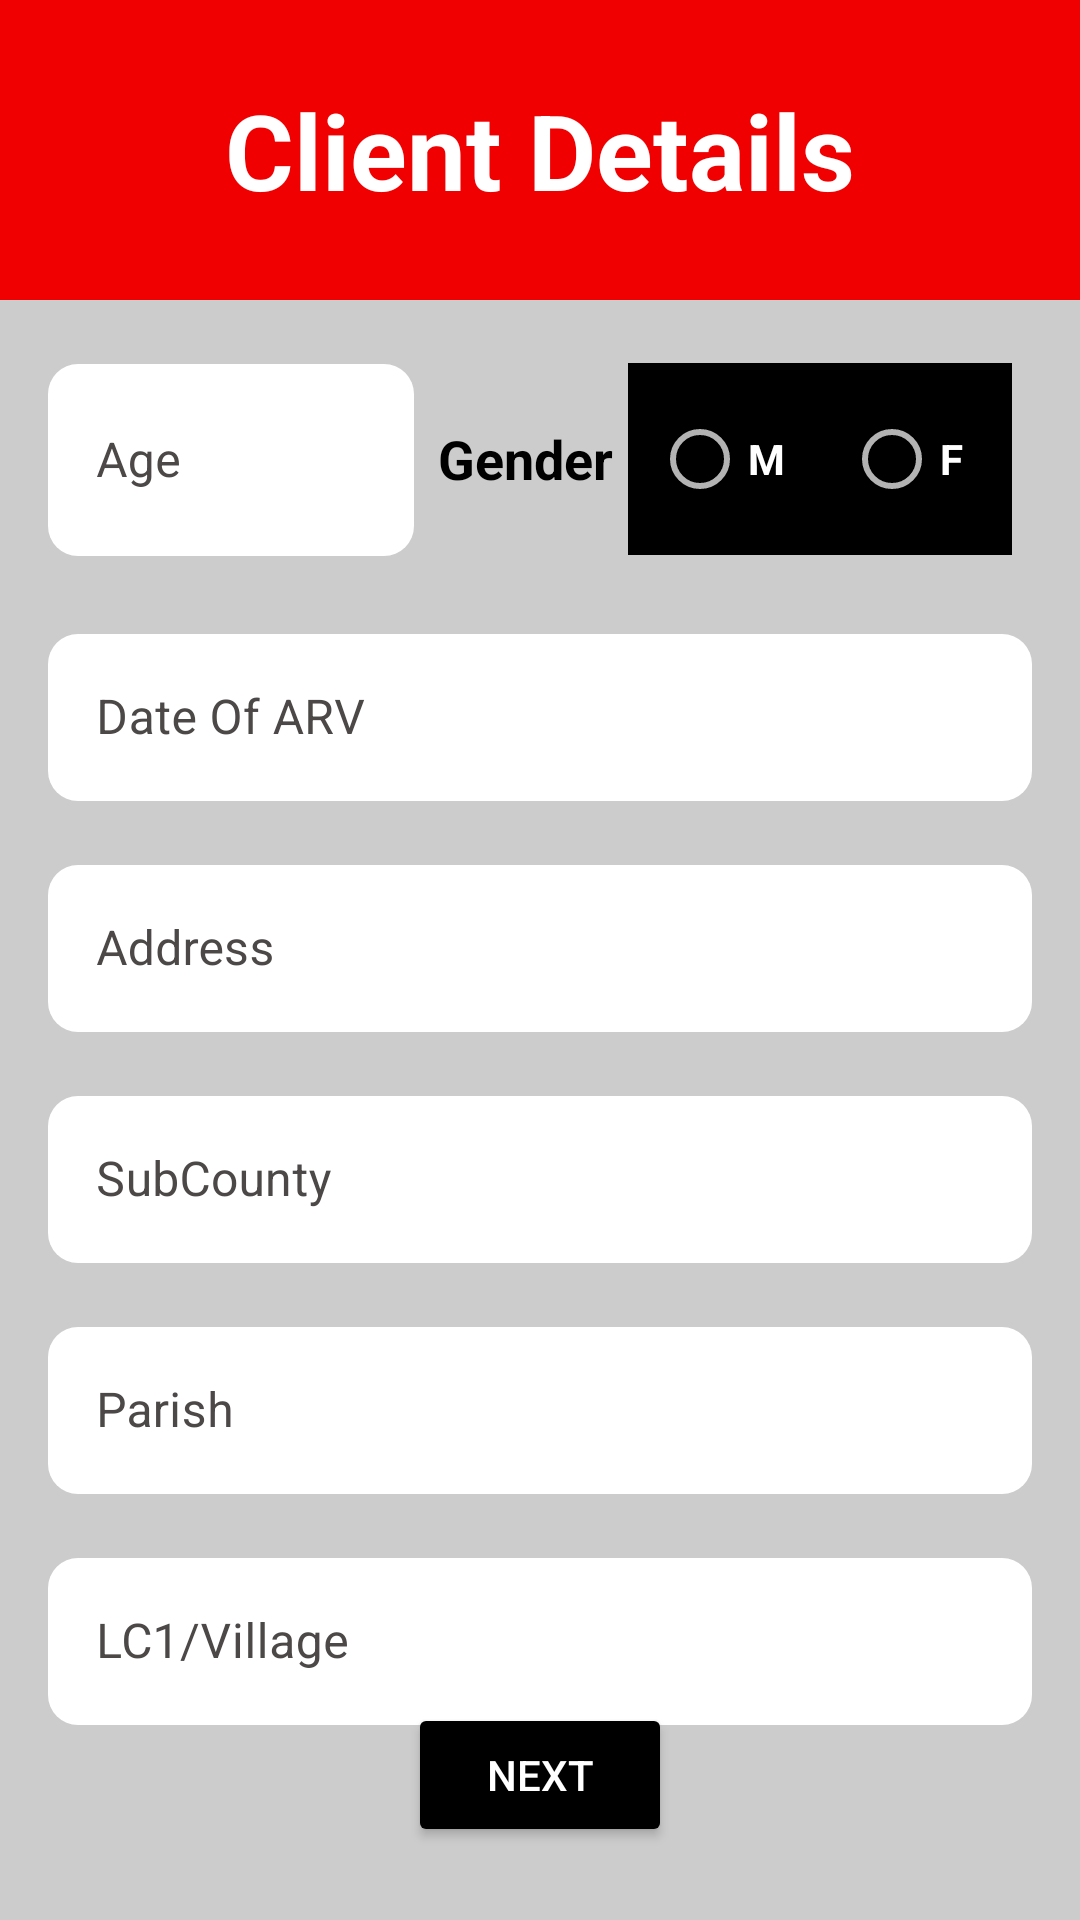

Reconstruct the res/layout file that produces this screen, plus the resources it refers to.
<!-- AndroidManifest.xml: application theme Theme.UgCares -->
<!-- res/layout/activity_client_details.xml -->
<?xml version="1.0" encoding="utf-8"?>
<androidx.constraintlayout.widget.ConstraintLayout xmlns:android="http://schemas.android.com/apk/res/android"
    xmlns:app="http://schemas.android.com/apk/res-auto"
    xmlns:tools="http://schemas.android.com/tools"
    android:layout_width="match_parent"
    android:layout_height="match_parent"
    android:background="@color/gray"
    tools:context=".ClientDetails">

    <TextView
        android:id="@+id/textView5"
        android:layout_width="match_parent"
        android:layout_height="100dp"
        android:layout_marginTop="16dp"
        android:background="@color/red"
        android:gravity="center"
        android:padding="10dp"
        android:text="Client Details"
        android:textColor="@color/white"
        android:textSize="35sp"
        android:textStyle="bold" />

    <com.google.android.material.textfield.TextInputLayout
        android:id="@+id/arvDate"
        style="@style/Widget.MaterialComponents.TextInputLayout.OutlinedBox"
        android:layout_width="match_parent"
        android:layout_height="wrap_content"
        android:layout_marginStart="16dp"
        android:layout_marginLeft="16dp"
        android:layout_marginTop="16dp"
        android:layout_marginEnd="16dp"
        android:layout_marginRight="16dp"
        android:hint="@string/arvDate"
        android:textColorHint="#4C4848"
        app:layout_constraintEnd_toEndOf="parent"
        app:layout_constraintStart_toStartOf="parent"
        app:layout_constraintTop_toBottomOf="@+id/linearLayout"
        tools:ignore="MissingConstraints">

        <EditText
            android:id="@+id/etArv"
            android:layout_width="match_parent"
            android:layout_height="wrap_content"
            android:background="@drawable/bg"
            android:hint="@string/arvDate"
            android:importantForAutofill="no"
            android:inputType="text"
            android:textColor="@color/black"
            tools:ignore="LabelFor" />
    </com.google.android.material.textfield.TextInputLayout>

    <com.google.android.material.textfield.TextInputLayout
        android:id="@+id/address"
        style="@style/Widget.MaterialComponents.TextInputLayout.OutlinedBox"
        android:layout_width="match_parent"
        android:layout_height="wrap_content"
        android:layout_marginStart="16dp"
        android:layout_marginLeft="16dp"
        android:layout_marginTop="16dp"
        android:layout_marginEnd="16dp"
        android:layout_marginRight="16dp"
        android:hint="@string/Address"
        android:textColorHint="#4C4848"
        app:layout_constraintEnd_toEndOf="parent"
        app:layout_constraintStart_toStartOf="parent"
        app:layout_constraintTop_toBottomOf="@+id/arvDate"
        tools:ignore="MissingConstraints">

        <EditText
            android:id="@+id/etAddress"
            android:layout_width="match_parent"
            android:layout_height="wrap_content"
            android:background="@drawable/bg"
            android:hint="@string/Address"
            android:importantForAutofill="no"
            android:inputType="text"
            android:textColor="@color/black"
            tools:ignore="LabelFor" />
    </com.google.android.material.textfield.TextInputLayout>

    <com.google.android.material.textfield.TextInputLayout
        android:id="@+id/subCounty"
        style="@style/Widget.MaterialComponents.TextInputLayout.OutlinedBox"
        android:layout_width="match_parent"
        android:layout_height="wrap_content"
        android:layout_marginStart="16dp"
        android:layout_marginLeft="16dp"
        android:layout_marginTop="16dp"
        android:layout_marginEnd="16dp"
        android:layout_marginRight="16dp"
        android:hint="@string/subCounty"
        android:textColorHint="#4C4848"
        app:layout_constraintEnd_toEndOf="parent"
        app:layout_constraintStart_toStartOf="parent"
        app:layout_constraintTop_toBottomOf="@+id/address"
        tools:ignore="MissingConstraints">

        <EditText
            android:id="@+id/etSub"
            android:layout_width="match_parent"
            android:layout_height="wrap_content"
            android:background="@drawable/bg"
            android:hint="@string/subCounty"
            android:importantForAutofill="no"
            android:inputType="text"
            android:textColor="@color/black"
            tools:ignore="LabelFor" />
    </com.google.android.material.textfield.TextInputLayout>

    <com.google.android.material.textfield.TextInputLayout
        android:id="@+id/parish"
        style="@style/Widget.MaterialComponents.TextInputLayout.OutlinedBox"
        android:layout_width="match_parent"
        android:layout_height="61dp"
        android:layout_marginStart="16dp"
        android:layout_marginLeft="16dp"
        android:layout_marginTop="16dp"
        android:layout_marginEnd="16dp"
        android:layout_marginRight="16dp"
        android:hint="@string/Parish"
        android:textColorHint="#4C4848"
        app:layout_constraintEnd_toEndOf="parent"
        app:layout_constraintStart_toStartOf="parent"
        app:layout_constraintTop_toBottomOf="@+id/subCounty"
        tools:ignore="MissingConstraints">

        <EditText
            android:id="@+id/etParish"
            android:layout_width="match_parent"
            android:layout_height="wrap_content"
            android:background="@drawable/bg"
            android:hint="@string/Parish"
            android:importantForAutofill="no"
            android:inputType="text"
            android:textColor="@color/black"
            tools:ignore="LabelFor" />
    </com.google.android.material.textfield.TextInputLayout>

    <com.google.android.material.textfield.TextInputLayout
        android:id="@+id/village"
        style="@style/Widget.MaterialComponents.TextInputLayout.OutlinedBox"
        android:layout_width="match_parent"
        android:layout_height="wrap_content"
        android:layout_marginStart="16dp"
        android:layout_marginLeft="16dp"
        android:layout_marginTop="16dp"
        android:layout_marginEnd="16dp"
        android:layout_marginRight="16dp"
        android:hint="@string/lc1"
        android:textColorHint="#4C4848"
        app:layout_constraintEnd_toEndOf="parent"
        app:layout_constraintStart_toStartOf="parent"
        app:layout_constraintTop_toBottomOf="@+id/parish"
        tools:ignore="MissingConstraints">

        <EditText
            android:id="@+id/etVillage"
            android:layout_width="match_parent"
            android:layout_height="wrap_content"
            android:background="@drawable/bg"
            android:hint="@string/lc1"
            android:importantForAutofill="no"
            android:inputType="text"
            android:textColor="@color/black"
            tools:ignore="LabelFor" />
    </com.google.android.material.textfield.TextInputLayout>

    <Button
        android:id="@+id/btnNext"
        android:layout_width="wrap_content"
        android:layout_height="wrap_content"
        android:layout_marginStart="16dp"
        android:layout_marginLeft="16dp"
        android:layout_marginEnd="16dp"
        android:layout_marginRight="16dp"
        android:layout_marginBottom="32dp"
        android:backgroundTint="@color/black"
        android:text="@string/Next"
        android:textColor="@color/white"
        app:layout_constraintBottom_toBottomOf="parent"
        app:layout_constraintEnd_toEndOf="parent"
        app:layout_constraintStart_toStartOf="parent"
        app:layout_constraintTop_toBottomOf="@+id/village" />

    <LinearLayout

        android:id="@+id/linearLayout"
        android:layout_width="match_parent"
        android:layout_height="wrap_content"
        android:layout_marginStart="16dp"
        android:layout_marginLeft="16dp"
        android:layout_marginTop="16dp"
        android:layout_marginEnd="16dp"
        android:layout_marginRight="16dp"
        android:orientation="horizontal"
        app:layout_constraintEnd_toEndOf="parent"
        app:layout_constraintStart_toStartOf="parent"
        app:layout_constraintTop_toBottomOf="@+id/textView5">


        <com.google.android.material.textfield.TextInputLayout
            android:id="@+id/textInputLayout"
            style="@style/Widget.MaterialComponents.TextInputLayout.OutlinedBox"
            android:layout_width="wrap_content"
            android:layout_height="wrap_content"
            android:hint="@string/age"
            android:textColorHint="#4C4848"
            tools:ignore="MissingConstraints"
            tools:layout_editor_absoluteX="16dp"
            tools:layout_editor_absoluteY="132dp">

            <EditText
                android:id="@+id/etAge"
                android:layout_width="wrap_content"
                android:layout_height="64dp"
                android:background="@drawable/bg"
                android:hint="@string/arvDate"
                android:importantForAutofill="no"
                android:inputType="text"
                android:textColor="@color/black" />

        </com.google.android.material.textfield.TextInputLayout>
        <TextView
            android:layout_width="wrap_content"
            android:textSize="18sp"
            android:layout_marginLeft="8dp"
            android:textColor="@color/black"
            android:textStyle="bold"
            android:gravity="center"
            android:layout_height="match_parent"
            android:text="@string/gender"/>
        <RadioGroup
            android:id="@+id/gender"
            android:layout_margin="5dp"
            android:background="@color/black"
            android:orientation="horizontal"
            android:layout_gravity="center"
            android:layout_width="wrap_content"
            android:layout_height="wrap_content">

            <RadioButton
                android:id="@+id/male"
                android:textStyle="bold"
                android:layout_margin="8dp"
                android:layout_width="wrap_content"
                android:layout_height="match_parent"
                android:text="@string/m" />

            <RadioButton
                android:layout_margin="8dp"
                android:textStyle="bold"
                android:id="@+id/female"
                android:layout_width="wrap_content"
                android:layout_height="match_parent"
                android:text="@string/f" />
        </RadioGroup>

    </LinearLayout>


</androidx.constraintlayout.widget.ConstraintLayout>
<!-- resources referenced by this layout -->
<resources>
  <color name="black">#FF000000</color>
  <color name="gray">#ccc</color>
  <color name="red">#F00000</color>
  <color name="white">#FFFFFFFF</color>
  <!-- drawable bg (drawable) -->
  <?xml version="1.0" encoding="utf-8"?>
  <shape  xmlns:android="http://schemas.android.com/apk/res/android">
  <corners android:radius="10dp"/>
      <solid android:color="@color/white"/>
  </shape>
  <string name="Address">Address</string>
  <string name="Next">Next</string>
  <string name="Parish">Parish</string>
  <string name="age">Age</string>
  <string name="arvDate">Date Of ARV</string>
  <string name="f">F</string>
  <string name="gender">Gender</string>
  <string name="lc1">LC1/Village</string>
  <string name="m">M</string>
  <string name="subCounty">SubCounty</string>
  <style name="Theme.UgCares" parent="Theme.MaterialComponents.NoActionBar">
          
          <item name="colorPrimary">@color/purple_500</item>
          <item name="colorPrimaryVariant">@color/purple_700</item>
          <item name="colorOnPrimary">@color/white</item>
          
          <item name="colorSecondary">@color/teal_200</item>
          <item name="colorSecondaryVariant">@color/teal_700</item>
          <item name="colorOnSecondary">@color/black</item>
          
          <item name="android:statusBarColor" tools:targetApi="l">?attr/colorPrimaryVariant</item>
          
      </style>
  <color name="purple_500">#F4DD36</color>
  <color name="purple_700">#F4DD36</color>
  <color name="teal_200">#FF03DAC5</color>
  <color name="teal_700">#FF018786</color>
</resources>
